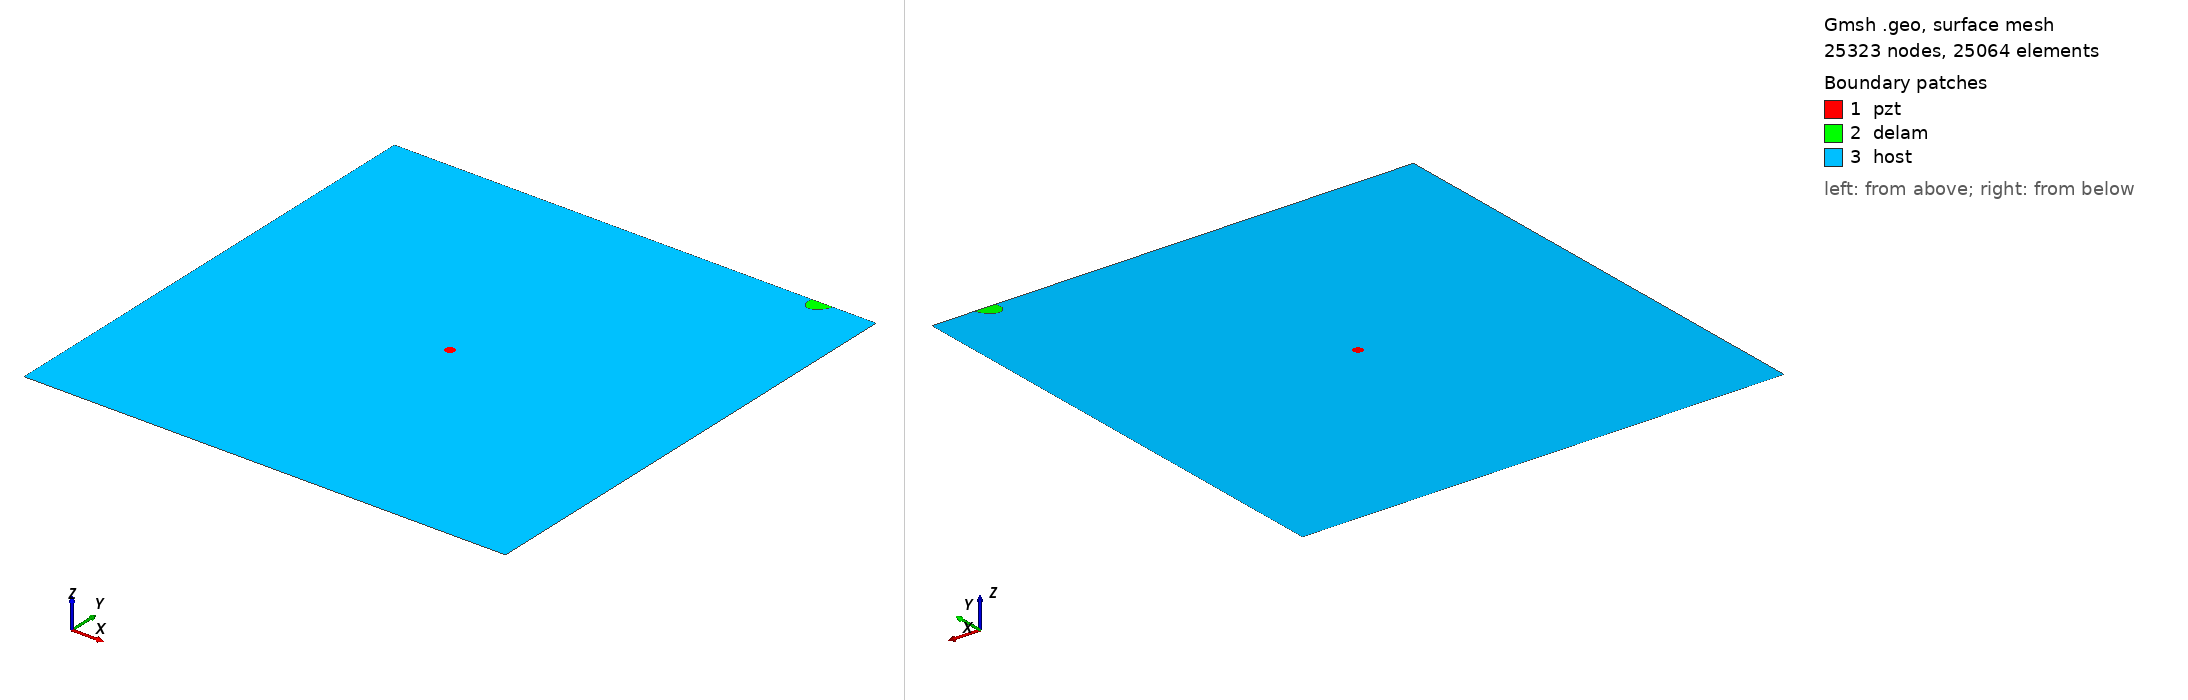

Gmsh geometry script, surface-meshed: 25323 nodes, 25064 surface elements. Boundary patches (legend numbers): 1 pzt, 2 delam, 3 host. Left view from above one corner, right view from below the opposite corner. Legend entries are the model's physical surfaces. The drawing asked Gmsh for element sizes between 1% and 20% of the model's largest extent; the script's own settings can give other sizes.

=== delam1_position_no_99_a_15mm_b_10mm_angle_60.geo (drawn) ===
SetFactory("OpenCASCADE");
L=0.500000; 
W=0.500000; 
a=0.015000; 
b=0.010000; 
x=0.444444; 
y=0.500000; 
alpha=0.333333 *Pi; 
r=0.005000; 
xpzt=0.250000; 
ypzt=0.250000; 
//+
Point(1) = {0, 0, 0, 1.0};
//+
Point(2) = {L, 0, 0, 1.0};
//+
Point(3) = {L, W, 0, 1.0};
//+
Point(4) = {0, W, 0, 1.0};
//+
Line(1) = {1, 2};
//+
Line(2) = {2, 3};
//+
Line(3) = {3, 4};
//+
Line(4) = {4, 1};
//+
Circle(5) = {xpzt, ypzt, -0, r, 0, 2*Pi};
//+
Ellipse(6) = {x, y, -0, a, b, 0, 2*Pi};
//+
Rotate {{0, 0, 1}, {x, y, 0}, alpha} {
  Curve{6}; 
}
//+
BooleanDifference{ Curve{6}; Delete; }{ Curve{3}; }
//+
Delete {
  Curve{6}; 
}
//+
Delete {
  Curve{3}; 
}
//+
Line(9) = {7, 8};
//+
Line(10) = {3, 8};
//+
Line(11) = {7, 4};
//+
Curve Loop(1) = {5};
//+
Plane Surface(1) = {1};
//+
Curve Loop(2) = {9, 7};
//+
Plane Surface(2) = {2};
//+
Curve Loop(3) = {10, -7, 11, 4, 1, 2};
//+
Curve Loop(4) = {5};
//+
Plane Surface(3) = {3, 4};
//+
Point(9) = {xpzt, ypzt, 0, 1.0};
//+
Point{9} In Surface {1};// mesh node at centre of pzt
//+
Physical Surface("pzt") = {1};
//+
Physical Surface("delam") = {2};
//+
Physical Surface("host") = {3};

Mesh.Algorithm = 6; // Frontal
Mesh.CharacteristicLengthFactor = 0.080000;
Mesh.CharacteristicLengthMin = 0.001000;
Mesh.CharacteristicLengthMax = 0.200000;
Mesh.RecombineAll = 1; // Apply recombination algorithm
Mesh.SubdivisionAlgorithm = 1; // 1: all quadrangles
Mesh.Smoothing = 1;
